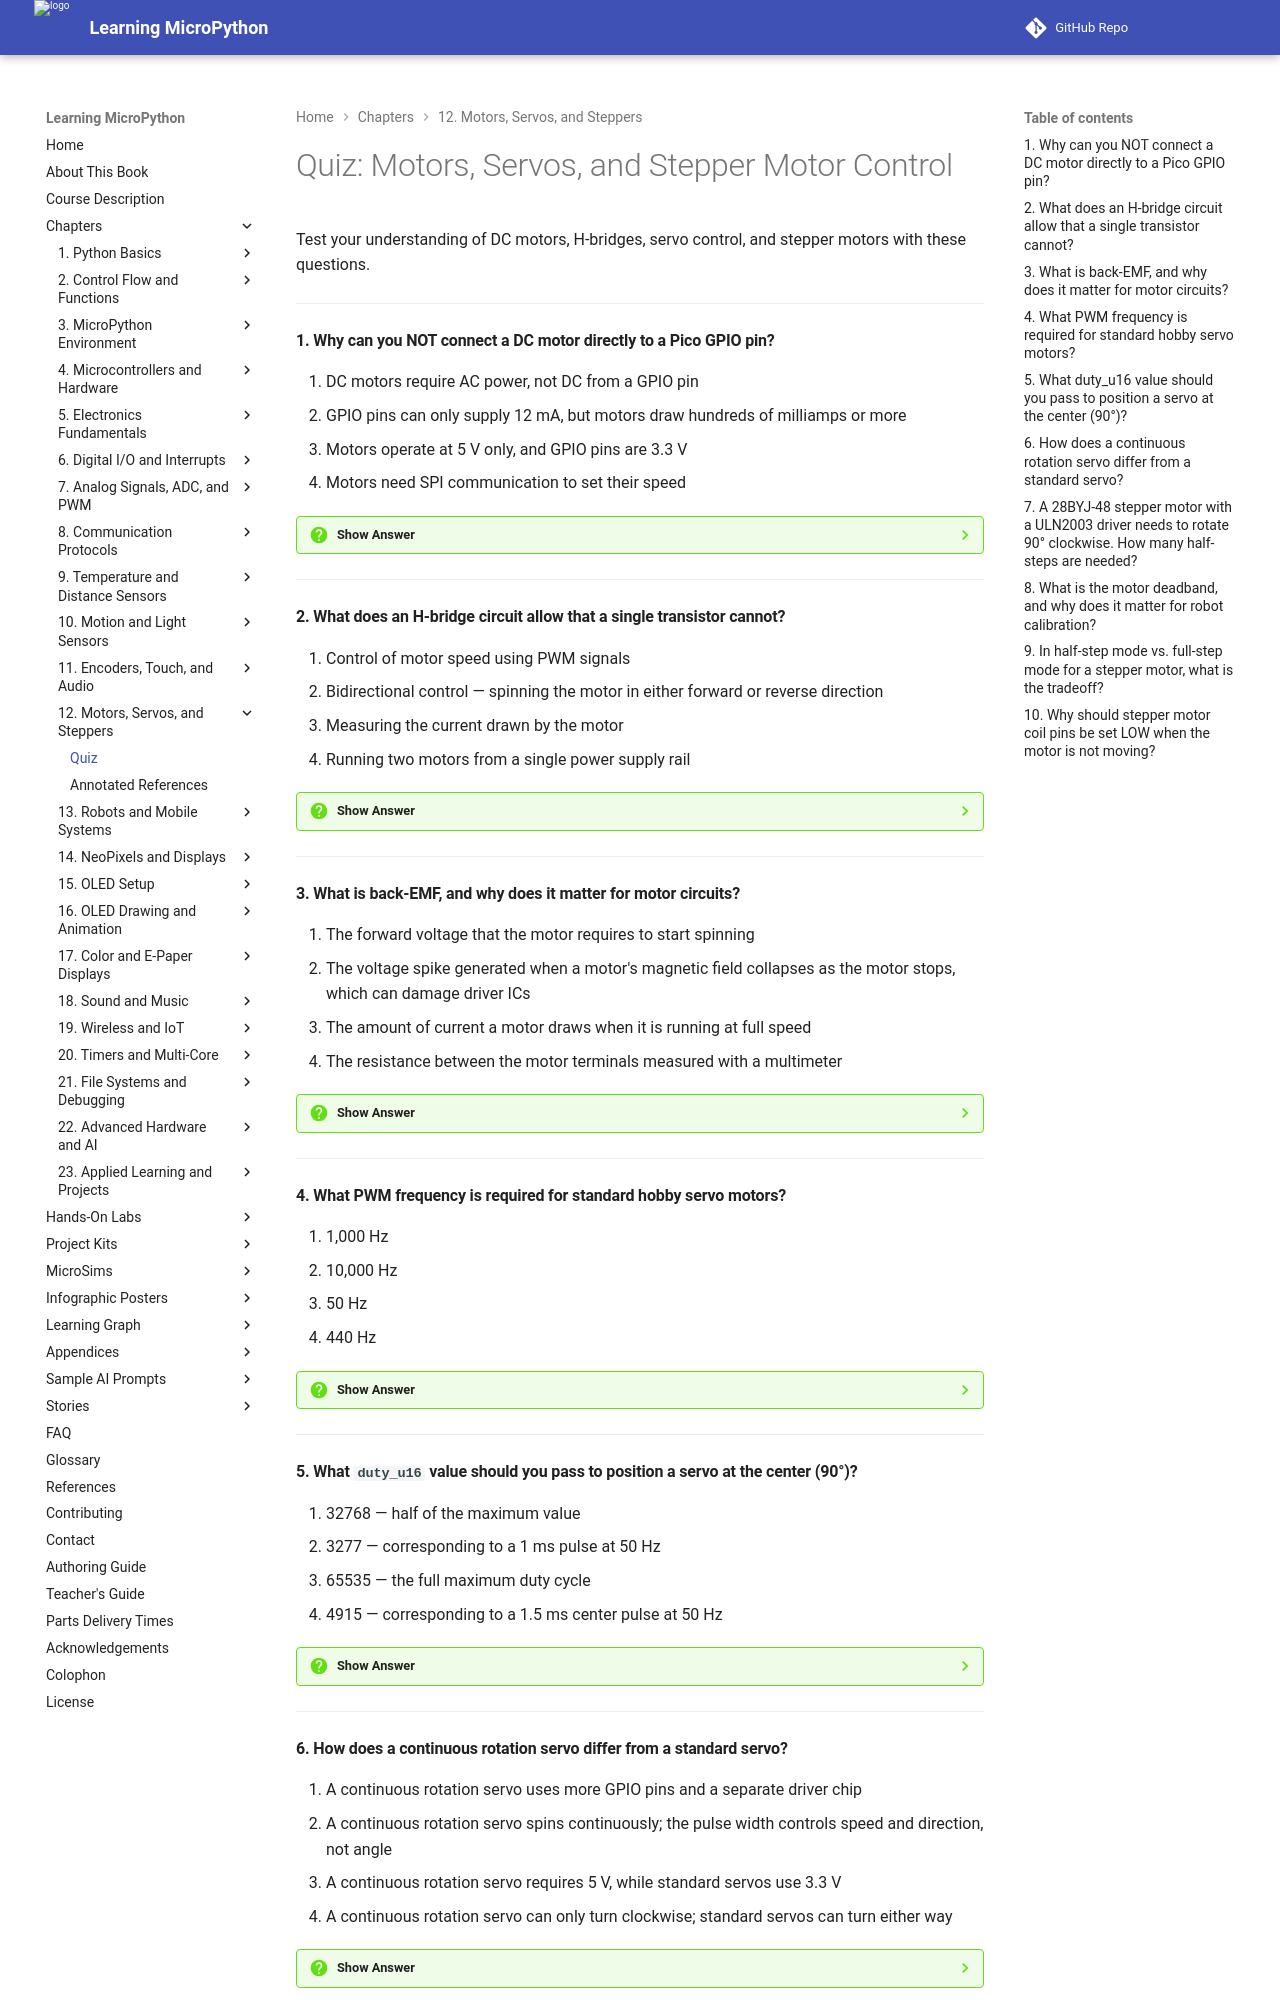

repository: dmccreary/learning-micropython · page: chapters/12-motors-servos-steppers/quiz/index.html · generator: mkdocs

# Quiz: Motors, Servos, and Stepper Motor Control

Test your understanding of DC motors, H-bridges, servo control, and stepper motors with these questions.

---

#### 1. Why can you NOT connect a DC motor directly to a Pico GPIO pin?

<div class="upper-alpha" markdown>
1. DC motors require AC power, not DC from a GPIO pin
2. GPIO pins can only supply 12 mA, but motors draw hundreds of milliamps or more
3. Motors operate at 5 V only, and GPIO pins are 3.3 V
4. Motors need SPI communication to set their speed
</div>

??? question "Show Answer"
    The correct answer is **B**. Each GPIO pin on the Pico can safely supply a maximum of 12 mA. A small hobby DC motor draws 50–200 mA while running freely, and up to 1 A or more when stalled. Connecting a motor directly to a GPIO pin would immediately damage the pin or the RP2040 chip. A motor driver IC or transistor must be used between the GPIO and the motor.

    **Concept Tested:** DC Motor / Motor Free-Run Current

---

#### 2. What does an H-bridge circuit allow that a single transistor cannot?

<div class="upper-alpha" markdown>
1. Control of motor speed using PWM signals
2. Bidirectional control — spinning the motor in either forward or reverse direction
3. Measuring the current drawn by the motor
4. Running two motors from a single power supply rail
</div>

??? question "Show Answer"
    The correct answer is **B**. A single transistor works as a one-way switch — current only flows in one direction through the motor, so the motor only spins one way. An H-bridge has four switches arranged so current can flow through the motor in either direction. By selecting which pair of switches is ON, you reverse the current and reverse the motor direction.

    **Concept Tested:** H-Bridge Circuit / Motor Direction Control

---

#### 3. What is back-EMF, and why does it matter for motor circuits?

<div class="upper-alpha" markdown>
1. The forward voltage that the motor requires to start spinning
2. The voltage spike generated when a motor's magnetic field collapses as the motor stops, which can damage driver ICs
3. The amount of current a motor draws when it is running at full speed
4. The resistance between the motor terminals measured with a multimeter
</div>

??? question "Show Answer"
    The correct answer is **B**. When a DC motor stops, the magnetic field in its coils collapses and generates a voltage spike in the reverse direction — called back-EMF (back electromotive force). Without protection, this spike can destroy the motor driver IC or even the Pico. A flyback diode absorbs this energy safely. The DRV8833 and L293D have built-in flyback diodes; the older L298N does not.

    **Concept Tested:** Back-EMF Protection / Flyback Diode

---

#### 4. What PWM frequency is required for standard hobby servo motors?

<div class="upper-alpha" markdown>
1. 1,000 Hz
2. 10,000 Hz
3. 50 Hz
4. 440 Hz
</div>

??? question "Show Answer"
    The correct answer is **C**. Standard hobby servo motors require exactly 50 Hz PWM (a 20 ms period). The servo reads the pulse width within each 20 ms cycle to determine the target angle: a 1 ms pulse commands 0°, a 1.5 ms pulse commands 90° (center), and a 2 ms pulse commands 180°. Using a different frequency causes the servo to behave unpredictably.

    **Concept Tested:** Servo Signal (50 Hz PWM) / Servo Motor

---

#### 5. What `duty_u16` value should you pass to position a servo at the center (90°)?

<div class="upper-alpha" markdown>
1. 32768 — half of the maximum value
2. 3277 — corresponding to a 1 ms pulse at 50 Hz
3. 65535 — the full maximum duty cycle
4. 4915 — corresponding to a 1.5 ms center pulse at 50 Hz
</div>

??? question "Show Answer"
    The correct answer is **D**. At 50 Hz, one cycle = 20 ms. A 1.5 ms pulse for center position is: `1500 µs / 20000 µs × 65535 ≈ 4915`. The value 3277 gives 0° (1 ms pulse), and 6554 gives 180° (2 ms pulse). The value 32768 would be 50% duty cycle, which is far too long for a servo at 50 Hz.

    **Concept Tested:** Servo Angle Control / machine.PWM for Servo

---

#### 6. How does a continuous rotation servo differ from a standard servo?

<div class="upper-alpha" markdown>
1. A continuous rotation servo uses more GPIO pins and a separate driver chip
2. A continuous rotation servo spins continuously; the pulse width controls speed and direction, not angle
3. A continuous rotation servo requires 5 V, while standard servos use 3.3 V
4. A continuous rotation servo can only turn clockwise; standard servos can turn either way
</div>

??? question "Show Answer"
    The correct answer is **B**. A continuous rotation servo has been modified to remove the internal position feedback, so instead of holding an angle, it spins continuously. A center pulse (1.5 ms) stops it; shorter pulses spin it one direction; longer pulses spin the other. These are popular for simple wheeled robots with a built-in gearbox.

    **Concept Tested:** Continuous Rotation Servo

---
